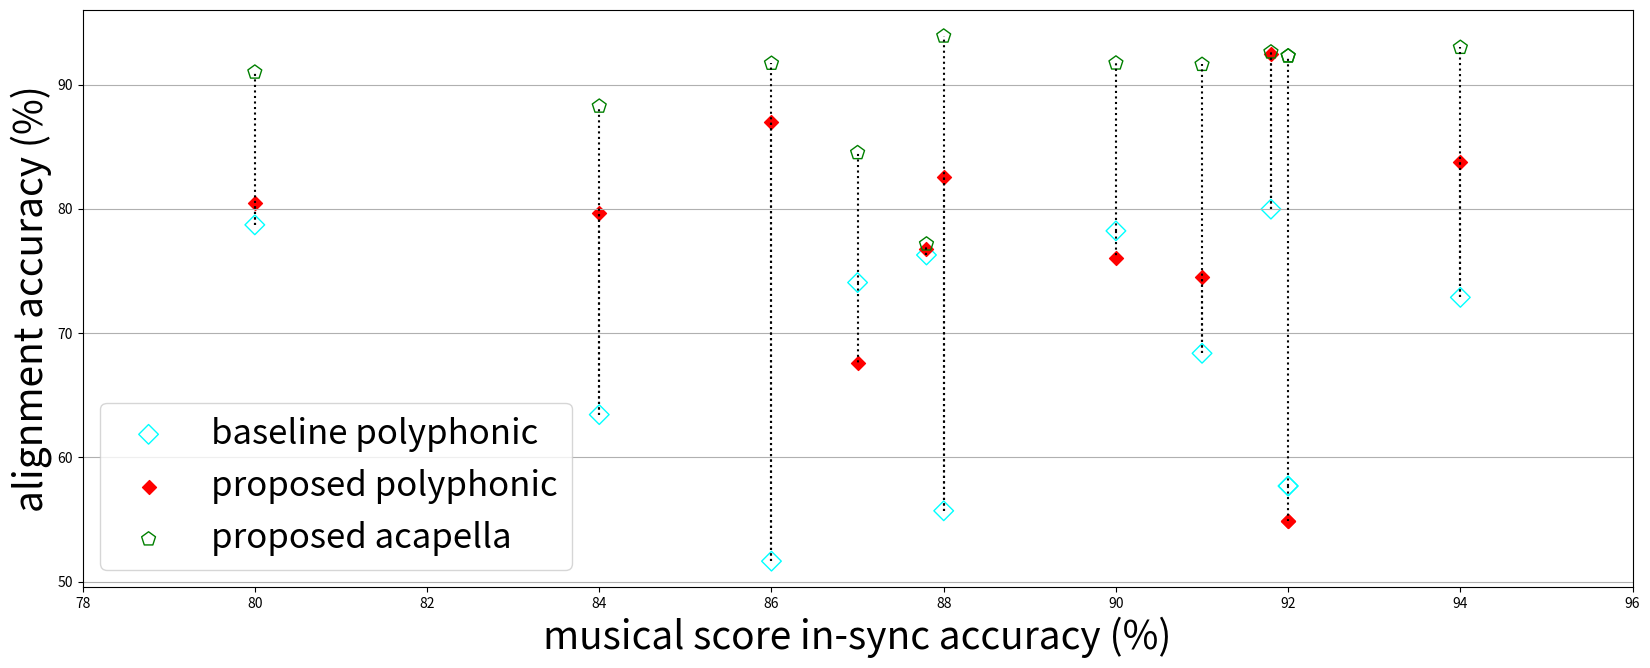

Python code for this plot: (Note: this script raises an exception after producing the figure.)
import matplotlib.pyplot as pyplot


# core dev read form here: with-SAZ
# /Users/<user>/Documents/Phd/UPF/withSAZ/turkish-makam-lyrics-2-audio-test-data-synthesis/rast--sarki--curcuna--nihansin_dideden--haci_faik_bey/alignError_2015-03-07--15-36-53.out
scoreDev  = [0.86, 
0.84, 
0.90, 
 0.80, 
0.69, 
 0.94, 
 0.88 - 0.002,
0.88, 
 0.91,
 0.92 - 0.002, 
  0.87, 
  0.92]



noDurationError = [

0.516490829974,
0.634393584405,
0.782236363131,
0.787080869236,
0.699770531142,
0.72872955498,
0.767838644833 - 0.005,
0.557009046317,
0.683730223343,
0.799722142547,
0.740651630304,
0.576972387971

]

durationError =  [
0.869704801244,
0.796500513883,
0.76067062319,
0.804287127171,
0.834204657829,
0.837431094783,
0.767743686088,
0.825394723462,
0.745095767979,
0.924637494555,
0.676065307666,
0.54919312463
]

# with-SAZ from /mnt/compmusic/users/georgid/dataset12sarki/turkish-makam-lyrics-2-audio-test-data-synthesis/rast--sarki--curcuna--nihansin_dideden--haci_faik_bey/alignError_2015-03-07--15-54-33.out
durationErrorAcapella =  [
0.9170,
0.8825,
0.9172,
0.9099,
0.8764,
0.9298,
0.7716,
0.9389,
0.9161,
0.9261,
0.8451,
0.9229
]

import numpy as np
scoreDev = 100*np.array(scoreDev) 
noDurationError = 100*np.array(noDurationError)
durationError = 100*np.array( durationError)
durationErrorAcapella = 100*np.array( durationErrorAcapella)

 
# markers = ['d','v','8','H','s','h','D','^','p','H','v','<']

fig1 = pyplot.figure(figsize=(20,7.5))    

for i in range(len(scoreDev)):
    pyplot.scatter(scoreDev[i], noDurationError[i], marker='D', color='cyan', facecolors='none', s=100)
    pyplot.scatter(scoreDev[i], durationError[i], marker='D', color='red',  s=50)
    pyplot.scatter(scoreDev[i], durationErrorAcapella[i], marker='p', color='green',  s=110, facecolors='none')

    pyplot.plot([scoreDev[i], scoreDev[i]], [noDurationError[i], durationError[i]],  linestyle='dotted', color='black'  )
    pyplot.plot([scoreDev[i], scoreDev[i]], [noDurationError[i], durationErrorAcapella[i]],  linestyle='dotted', color='black'  )


#because of labeling
pyplot.scatter(scoreDev[i], noDurationError[i], marker='D', color='cyan', facecolors='none', s=100, label='baseline polyphonic')
pyplot.scatter(scoreDev[i], durationError[i], marker='D', color='red', s=50, label='proposed polyphonic')
pyplot.scatter(scoreDev[i], durationErrorAcapella[i], marker='p', color='green', s=110, facecolors='none', label='proposed acapella')

pyplot.xlabel('musical score in-sync accuracy (%)', fontsize=28)
pyplot.ylabel('alignment accuracy (%)', fontsize=28)

pyplot.xlim([78,96])
# pyplot.ylim([50,100])

ax = pyplot.gca()
ax.yaxis.grid(True)

ax.legend(loc=3, fontsize=25)
fig1.savefig('/Users/<user>/Documents/Phd/UPF/papers/DurationHSMM_polyphonic_poster/scatterCorrelation.svg')

